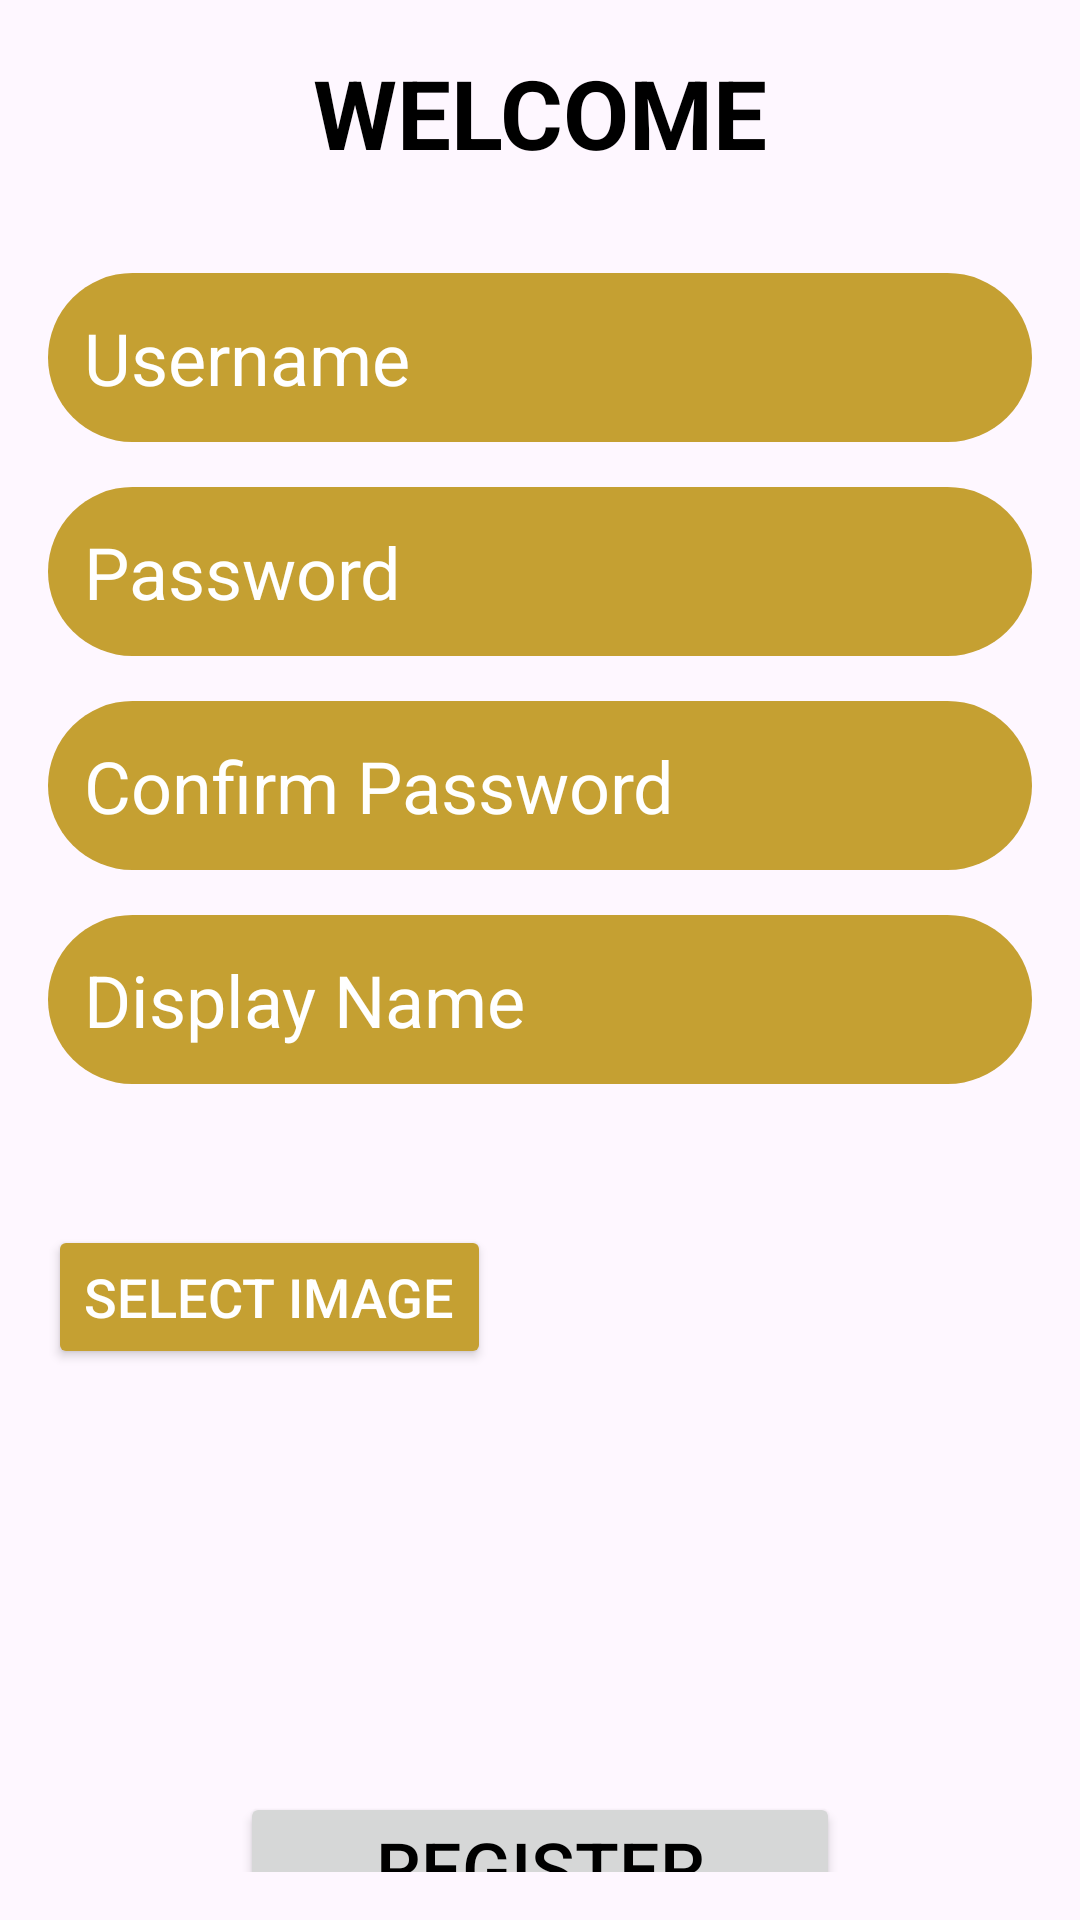

Reconstruct the res/layout file that produces this screen, plus the resources it refers to.
<!-- AndroidManifest.xml: application theme Theme.MyApplication -->
<!-- res/layout/activity_register.xml -->
<?xml version="1.0" encoding="utf-8"?>
<androidx.constraintlayout.widget.ConstraintLayout xmlns:android="http://schemas.android.com/apk/res/android"
    xmlns:app="http://schemas.android.com/apk/res-auto"
    xmlns:tools="http://schemas.android.com/tools"
    android:layout_width="match_parent"
    android:layout_height="match_parent"
    android:background="@drawable/light_background"

    tools:context=".Login">

    <LinearLayout
        android:layout_width="0dp"
        android:layout_height="wrap_content"
        android:orientation="vertical"
        android:padding="16dp"
        app:layout_constraintBottom_toBottomOf="parent"
        app:layout_constraintEnd_toEndOf="parent"
        app:layout_constraintHorizontal_bias="1.0"
        app:layout_constraintStart_toStartOf="parent"
        app:layout_constraintTop_toTopOf="parent"
        app:layout_constraintVertical_bias="0.33">

        <TextView
            android:layout_width="wrap_content"
            android:layout_height="wrap_content"
            android:layout_gravity="center_horizontal"
            android:layout_marginBottom="32dp"
            android:text="WELCOME"
            android:textColor="#000000"
            android:textSize="32dp"
            android:textStyle="bold" />

        <EditText
            android:id="@+id/register_username_edittext"
            android:layout_width="match_parent"
            android:layout_height="wrap_content"
            android:layout_marginBottom="15dp"
            android:background="@drawable/dark_login_border_xml"
            android:backgroundTint="#C5A032"
            android:hint="Username"
            android:inputType="text"
            android:padding="12dp"
            android:textColor="#FFFFFF"
            android:textColorHint="#FFFFFF"
            android:textSize="24dp" />

        <EditText
            android:id="@+id/register_password_edittext"
            android:layout_width="match_parent"
            android:layout_height="wrap_content"
            android:layout_marginBottom="15dp"
            android:background="@drawable/dark_login_border_xml"
            android:backgroundTint="#C5A032"
            android:hint="Password"
            android:inputType="textPassword"
            android:padding="12dp"
            android:textColor="#FFFFFF"
            android:textColorHint="#FFFFFF"
            android:textSize="24dp" />

        <EditText
            android:id="@+id/register_confirm_password_edittext"
            android:layout_width="match_parent"
            android:layout_height="wrap_content"
            android:layout_marginBottom="15dp"
            android:background="@drawable/dark_login_border_xml"
            android:backgroundTint="#C5A032"
            android:hint="Confirm Password"
            android:inputType="textPassword"
            android:padding="12dp"
            android:textColor="#FFFFFF"
            android:textColorHint="#FFFFFF"
            android:textSize="24dp" />

        <EditText
            android:id="@+id/register_display_name_edittext"
            android:layout_width="match_parent"
            android:layout_height="wrap_content"
            android:layout_marginBottom="15dp"
            android:background="@drawable/dark_login_border_xml"
            android:backgroundTint="#C5A032"
            android:hint="Display Name"
            android:inputType="text"
            android:padding="12dp"
            android:textColor="#FFFFFF"
            android:textColorHint="#FFFFFF"
            android:textSize="24dp" />

        
        <Button
            android:id="@+id/register_select_image"
            android:layout_width="wrap_content"
            android:layout_height="wrap_content"
            android:layout_centerHorizontal="true"
            android:layout_marginTop="32dp"
            android:backgroundTint="#C5A032"
            android:text="SELECT IMAGE"
            android:textColor="@android:color/white"
            android:textSize="18sp" />

        
        <ImageView
            android:id="@+id/register_iv_preview_image"
            android:layout_width="125dp"
            android:layout_height="125dp"
            android:layout_below="@id/register_select_image"
            android:layout_marginStart="16dp"
            android:layout_marginTop="16dp"
            android:layout_marginEnd="16dp" />

        <androidx.appcompat.widget.AppCompatButton
            android:id="@+id/register_button"
            android:layout_width="200dp"
            android:layout_height="50dp"
            android:layout_gravity="center_horizontal"
            android:padding="8dp"
            android:text="Register"
            android:textColor="#000000"
            android:textSize="24sp" />

        <androidx.appcompat.widget.AppCompatButton
            android:id="@+id/register_link_to_login"
            android:layout_width="wrap_content"
            android:layout_height="wrap_content"
            android:layout_marginTop="10dp"
            android:layout_gravity="center_horizontal"
            android:text="Click here to login"
            android:textColor="#000000"
            android:background="@android:color/transparent">

        </androidx.appcompat.widget.AppCompatButton>
    </LinearLayout>

</androidx.constraintlayout.widget.ConstraintLayout>
<!-- resources referenced by this layout -->
<resources>
  <!-- drawable dark_login_border_xml (drawable) -->
  <?xml version="1.0" encoding="utf-8"?>
  <shape xmlns:android="http://schemas.android.com/apk/res/android"
      android:shape="rectangle" >
  
      <stroke
          android:color="#000000" >
      </stroke>
  
      
      <corners
          android:radius="10000dp"   >
      </corners>
  
  </shape>
  <style name="Theme.MyApplication" parent="Base.Theme.MyApplication" />
  <style name="Base.Theme.MyApplication" parent="Theme.Material3.DayNight.NoActionBar">
          
          
      </style>
</resources>
